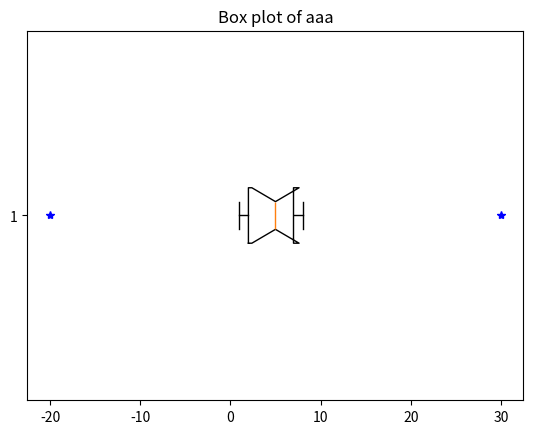

Write the Python code that produced this figure.
import numpy as np
aaa = np.array([1,2,-20, 4, 5, 6, 7, 8, 30])#, 100, 500])#, 12, 13])

def outliers(data_out):
    quartile_1, q2, quartile_3 = np.percentile(data_out, [25, 50, 75])
    print("1사분위 : ", quartile_1)
    print("q2 : ", q2)
    print("3사분위 : ", quartile_3)
    iqr = quartile_3 - quartile_1
    print("iqr : ", iqr)
    lower_bound = quartile_1 - (iqr * 1.5)
    upper_bound = quartile_3 + (iqr * 1.5)
    return np.where((data_out>upper_bound) | (data_out<lower_bound))    # | : or , 조건에 맞는 값의 위치값

outlier_loc = outliers(aaa)
print("이상치의 위치 : ", outlier_loc)

# 시각화

import matplotlib.pyplot as plt
import seaborn as sns
# plt.boxplot(aaa, sym='bo')
plt.boxplot(aaa, notch=1, sym='b*', vert=0)
# sns.boxplot(data = aaa)
plt.title('Box plot of aaa')
plt.show()